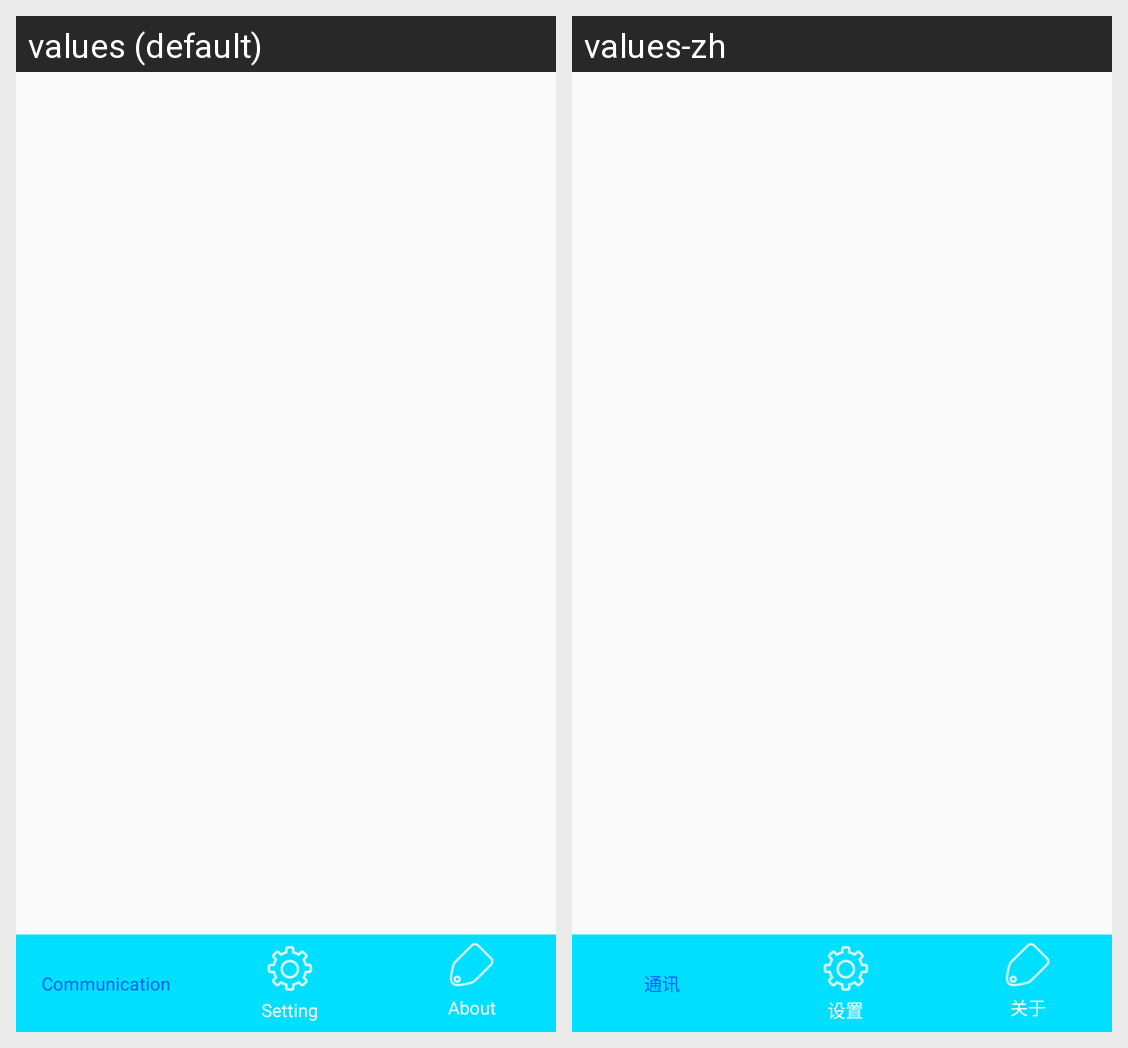

This grid shows one Android layout under two languages. Give, for every string resource on the screen, its name, the default text and each shown locale's text.
Android screen res/layout/activity_tab.xml rendered under 2 locales, left to right: values (default), values-zh. Device: Nexus 5 (rendered at 1080×1920; each locale shown at half size, 540×960, under a caption strip naming it); theme Theme.AppCompat.Light.NoActionBar.
Strings drawn on this screen, with the default value and each locale's value (text and hints the layout hard-codes, and strings that could not be matched under every locale, appear in the picture but are not listed):

communication
  values: Communication
  values-zh: 通讯

setting
  values: Setting
  values-zh: 设置

about
  values: About
  values-zh: 关于
